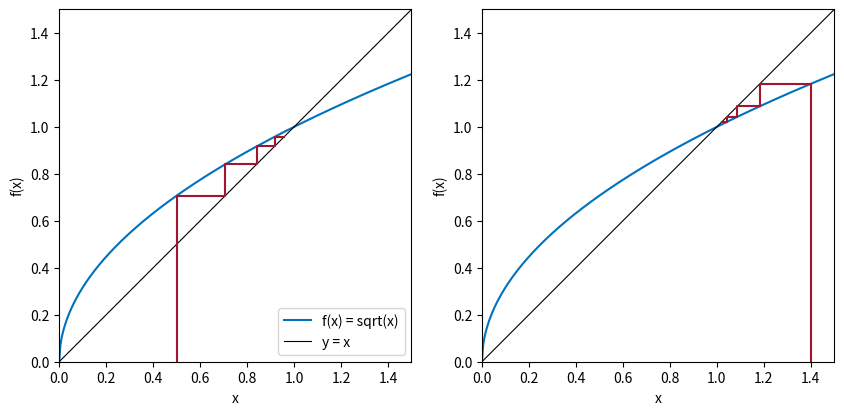

Source code (Python):
# Abb. 1.26: Treppendiagramme zu x_{n+1} = sqrt(x_n) (Buch, Abschnitt 1.4, Gl. 1.31)
# x_0 = 0.5 (links) und x_0 = 1.4 (rechts); die Treppe läuft auf den Schnittpunkt von f(x) = sqrt(x) mit y = x
# (c) 2026 Philipp Kügler · Programm zum Buch „Dynamische Systeme in den Lebenswissenschaften“ · MIT-Lizenz (siehe LICENSE)
import numpy as np
import matplotlib.pyplot as plt

def treppe(ax, f, x0, N):
    x = [x0]
    for _ in range(N):
        x.append(f(x[-1]))
    px, py = [x[0]], [0]
    for k in range(N):
        px += [x[k], x[k + 1]]; py += [x[k + 1], x[k + 1]]
    ax.plot(px, py, color=(0.64, 0.08, 0.18))
    return x

xx = np.linspace(0, 1.5, 300)
fig, axs = plt.subplots(1, 2, figsize=(10, 5))
for ax, x0 in zip(axs, (0.5, 1.4)):
    ax.plot(xx, np.sqrt(xx), color=(0, 0.447, 0.741), label="f(x) = sqrt(x)")
    ax.plot([0, 1.5], [0, 1.5], "k", lw=0.8, label="y = x")
    x = treppe(ax, np.sqrt, x0, 4)
    print(f"x_0 = {x0}:", "  ".join(f"{v:.4f}" for v in x))
    ax.set_xlim(0, 1.5); ax.set_ylim(0, 1.5); ax.set_aspect("equal")
    ax.set_xlabel("x"); ax.set_ylabel("f(x)")
axs[0].legend(loc="lower right")
plt.show()
